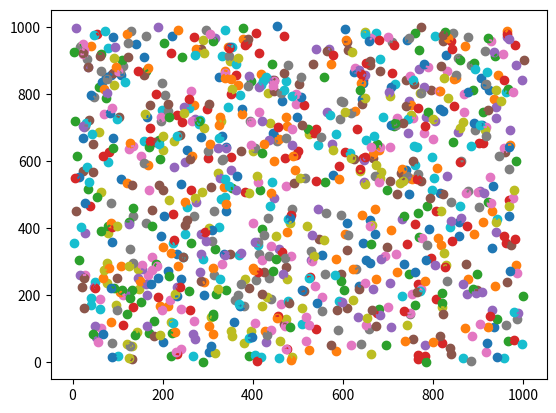

The matplotlib source for this figure:
# -*- coding: utf-8 -*-
"""
Created on Sun Nov 14 09:02:43 2021

[redacted]
"""
import matplotlib.pyplot as plt
import numpy as np 
r0=1
N=1000
L=1000
x4=np.random.random(N)*L
y4=np.random.random(N)*L
s=np.random.random(N)*6.28
x3=x4+r0*np.cos(s)
y3=y4+r0*np.sin(s)

x2=x4+2*r0*np.cos(s)
y2=y4+2*r0*np.sin(s)

x1=x4+3*r0*np.cos(s)
y1=y4+3*r0*np.sin(s)


def x_y_(x,y,s):
    return np.cos(s)*x-np.sin(s)*y,np.sin(s)*x+np.cos(s)*y
#第一层

for j in range(len(x1)):
        plt.plot([x1[j],x2[j],x3[j],x4[j]],[y1[j],y2[j],y3[j],y4[j]])
        plt.scatter(x1[j],y1[j])
plt.show()



np.savetxt("toheart30x1.txt",x1)
np.savetxt("toheart30x2.txt",x2)
np.savetxt("toheart30x3.txt",x3)
np.savetxt("toheart30x4.txt",x4)
np.savetxt("toheart30y1.txt",y1)
np.savetxt("toheart30y2.txt",y2)
np.savetxt("toheart30y3.txt",y3)
np.savetxt("toheart30y4.txt",y4)